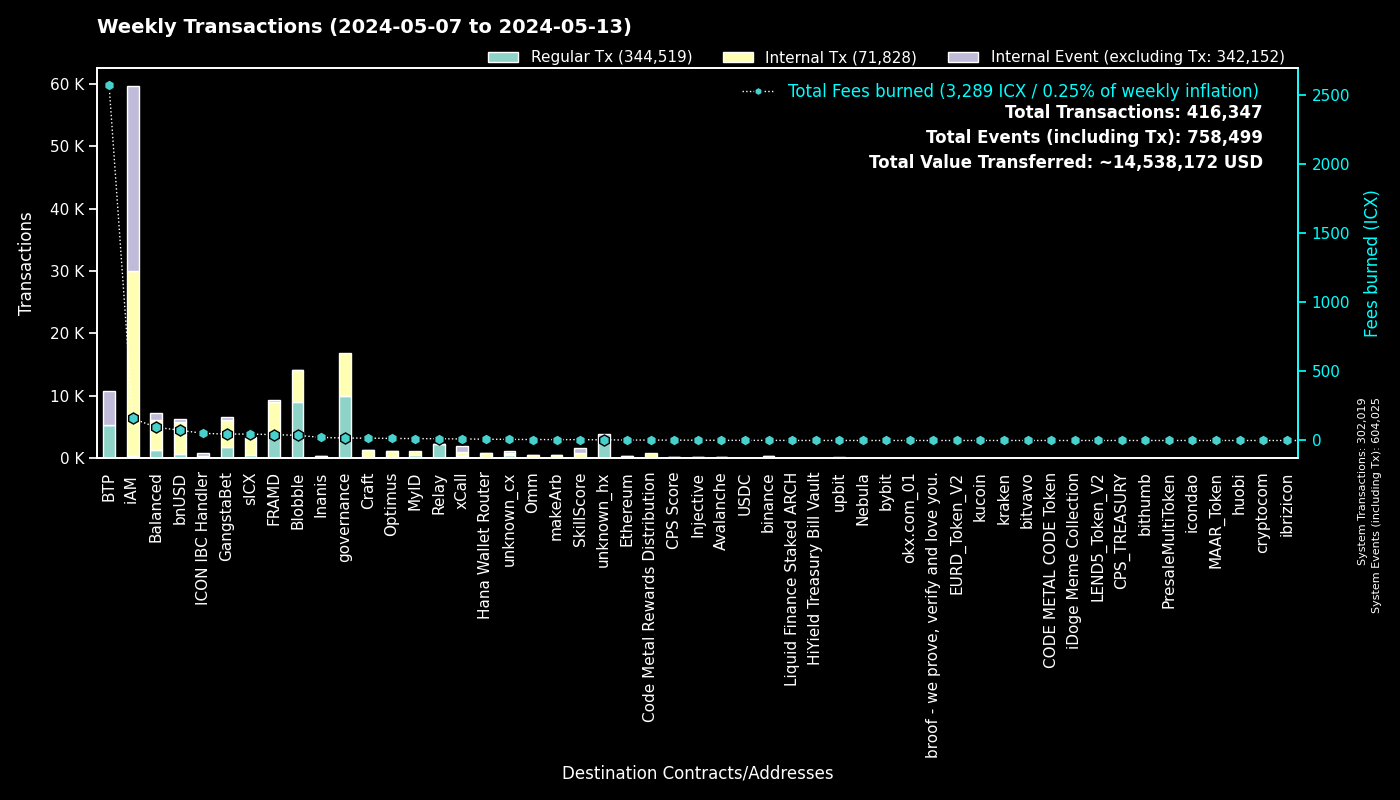

Source data for this figure (header and first rows):
to, Regular Tx, Fees burned, to_def, Internal Tx, Internal Event (excluding Tx), group
0, 301999, 0.0, System, 20, 302006, System
cx00000000000000000000000000000000000000…, 10020, 17.69, governance, 6870, 0, governance
cxee7a00755a757e3c519a0616456030e33dc9d4…, 5282, 2567, BTP_2, 0, 5319, BTP
cxf14dea1cff7ceb29a46e6d04533a08f84441e4…, 4914, 20.42, Blobble Stake Token, 4993, 1, Blobble
cxf2ca3b655a782f39227934d37ff3b77f9b1ebc…, 4135, 16.9, Blobble, 0, 0, Blobble
cx2aa9b28a657e3121b75d3d4fe65e569398645d…, 4081, 39.03, FRAMD Token, 4473, 55, FRAMD
cxca5faa5a71d986a2e84dd7e6f5ff791d29901e…, 2244, 11.9, Relay_4, 0, 0, Relay
cxe5c2c460364acc5f8c1d5ca925930043d8d9c9…, 1062, 4.987, GangstaBet Crown, 1093, 0, GangstaBet
cx88fd7df7ddff82f7cc735c871dc519838cb235…, 728, 74.63, bnUSD, 5134, 383, bnUSD
cx2609b924e33ef00b648a409245c7ea394c4678…, 454, 46.05, sICX, 2741, 142, sICX
cx5a0af85407c69945eb318d4ac18e9e84218416…, 417, 24.95, GangWar Simulation, 1271, 305, GangstaBet
cx66d4d90f5f113eba575bf793570135f9b10cec…, 400, 31.69, balanced_loans, 1031, 639, Balanced
cxba62bb61baf8dd8b6a04633fe33806547785a0…, 383, 11.85, MyID_3, 382, 0, MyID
cx14002628a4599380f391f708843044bc93dce2…, 328, 157.5, iAM Div, 29541, 29560, iAM
cxa07f426062a1384bdd762afa6a87d123fbc81c…, 313, 11.32, xCall, 728, 948, xCall
cx622bbab73698f37dbef53955fd3decffeb0b0c…, 303, 51.28, ICON IBC Handler, 60, 448, ICON IBC Handler
hxb568381d35d3e7a6383200e8a0d30310af20b9…, 229, 0.2863, binance_hot, 0, 0, binance
cx694e8c9f1a05c8c3719f30d46b97697960e428…, 213, 2.008, MyID_2, 213, 0, MyID
cxa0af3165c08318e988cb30993b3048335b94af…, 179, 6.137, balanced_dex, 468, 71, Balanced
cx917f88460d4ebec1fd656d4dbe51131a37d168…, 171, 1.119, unknown_cx, 0, 66, unknown_cx
cx59d899fce52cadd1feb5128ff5e6672f03943e…, 168, 1.127, unknown_cx, 0, 66, unknown_cx
cxd17316e24ee40f2ef8ed6f3a497311db1b3520…, 168, 2.779, GangstaVerse LootBox, 785, 0, GangstaBet
cxd82fb5d3effecd8c9071a4bba3856ad7222c4b…, 123, 9.399, Balanced Savings, 483, 16, Balanced
cx21e94c08c03daee80c25d8ee3ea22a20786ec2…, 105, 17.88, balanced_router, 1192, 108, Balanced
cxe971c0a92c58db502e4a224efc6ba311eb1c17…, 105, 22.54, Inanis Treasury, 222, 21, Inanis
cx28b2ec885b50c8a93da752f2d0467a67127a70…, 97, 7.72, CROWN, 729, 50, GangstaBet
cx2dc662031f3d62bcdba4f63e9bf827767c8475…, 96, 6.272, SkillScore, 763, 785, SkillScore
hx1b3e781a1c802c238e30e90aa1a6cee94f9bac…, 88, 0.11, unknown_hx, 0, 0, unknown_hx
cx44250a12074799e26fdeee75648ae47e2cc842…, 87, 1.808, balanced_governance, 3, 0, Balanced
cx7ecb16e4c143b95e01d05933c17cb986cfe618…, 86, 11.7, CraftRewards, 640, 15, Craft
cx10d59e8103ab44635190bd4139dbfd682fa2d0…, 83, 5.033, balanced_rewards, 178, 123, Balanced
cxf61cd5a45dc9f91c15aa65831a30a90d59a096…, 81, 9.839, balanced_baln, 566, 75, Balanced
cx334db6519871cb2bfd154cec0905ced4ea142d…, 77, 0.3083, unknown_cx, 0, 0, unknown_cx
cx28497aef34ec44ad2be9249daddfbe34b54f30…, 64, 0.9397, Balanced Bribe, 64, 0, Balanced
cxaa99a164586883eed0322d62a31946dfa9491f…, 62, 3.652, optimus_rewards, 149, 14, Optimus
cx288d13e1b63563459a2ac6179f237711f6851c…, 57, 3.351, Ethereum, 273, 15, Ethereum
cx203d9cd2a669be67177e997b8948ce2c35caff…, 54, 8.78, balanced_dividends, 542, 7, Balanced
hx6b91c8dea3114de74ecfa85908b875778c2b59…, 51, 0.06375, bybit, 0, 0, bybit
hx49b1556654e51f52d59a8222b4737ee7dccc6d…, 50, 0.0625, upbit_cold_02, 0, 0, upbit
hx85532472e789802a943bd34a8aeb86668bc232…, 49, 0.06125, okx.com_01, 0, 0, okx.com_01
cx2e6d0fc0eca04965d06038c8406093337f085f…, 47, 5.034, Craft, 375, 16, Craft
cxc7d2b2ea91af80d4535dbbee0318399d3aedb6…, 39, 9.037, Hana Wallet Router, 769, 107, Hana Wallet Router
cx9f4ab72f854d3ccdc59aa6f2c3e2215dd62e87…, 39, 2.69, CPS Score, 105, 4, CPS Score
hxbb984f278abd66ae2155edbd91f8c87ce98411…, 38, 0.0475, kucoin, 0, 0, kucoin
hxaa473ec1866d378db9fda76d3cd1d9de9ae6d4…, 37, 0.04625, upbit_hot_02, 0, 0, upbit
hx6820a240b4a92eb501c76ce303572407a3028f…, 37, 0.04625, upbit_hot_04, 0, 0, upbit
hx97347e18238192e5066466a0a8865f1892c6be…, 36, 0.045, upbit_hot_01, 0, 0, upbit
cx43e2eec79eb76293c298f2b17aec06097be606…, 34, 0.952, balanced_staking, 104, 9, Balanced
cx6139a27c15f1653471ffba0b4b88dc15de7e32…, 33, 6.033, gangstabet_token, 464, 26, GangstaBet
cxc83f6eaf7e123f656657ebac3b09bc7a38e323…, 33, 2.921, Code Metal Rewards Distribution, 774, 0, Code Metal Rewards Distribution
cx22319ac7f412f53eabe3c9827acf5e27e9c6a9…, 32, 1.027, USDC, 88, 0, USDC
cxe65f3286902be43e00a5013cb1dc300ec8e51f…, 31, 6.449, makeArb, 423, 7, makeArb
hx68646780e14ee9097085f7280ab137c3633b4b…, 31, 0.03875, kraken_hot, 0, 0, kraken
hxa390d24fdcba68515b492ffc553192802706a1…, 29, 0.03625, bitvavo_hot, 0, 0, bitvavo
cxabea09a8c5f3efa54d0a0370b14715e6f22705…, 29, 1.023, Balanced Asset Manager, 120, 54, Balanced
cx4297f4b63262507623b6ad575d0d8dd2db980e…, 28, 2.079, Injective, 189, 2, Injective
hx4846c4d1e83751f3810fc6b8dabf699cfec5de…, 27, 0.03375, unknown_hx, 0, 0, unknown_hx
cx96f98f59f1dc144709fd294d4b906c74f5d709…, 26, 0.05775, EURD_Token_V2, 26, 0, EURD_Token_V2
hx133323c2e990994816b548a9e7eb080a5eac80…, 25, 0.03125, unknown_hx, 0, 0, unknown_hx
cxdada6921d08fbf37c6f228816852e58b219cc5…, 24, 0.1797, unknown_cx, 0, 10, unknown_cx
... 934 more rows
